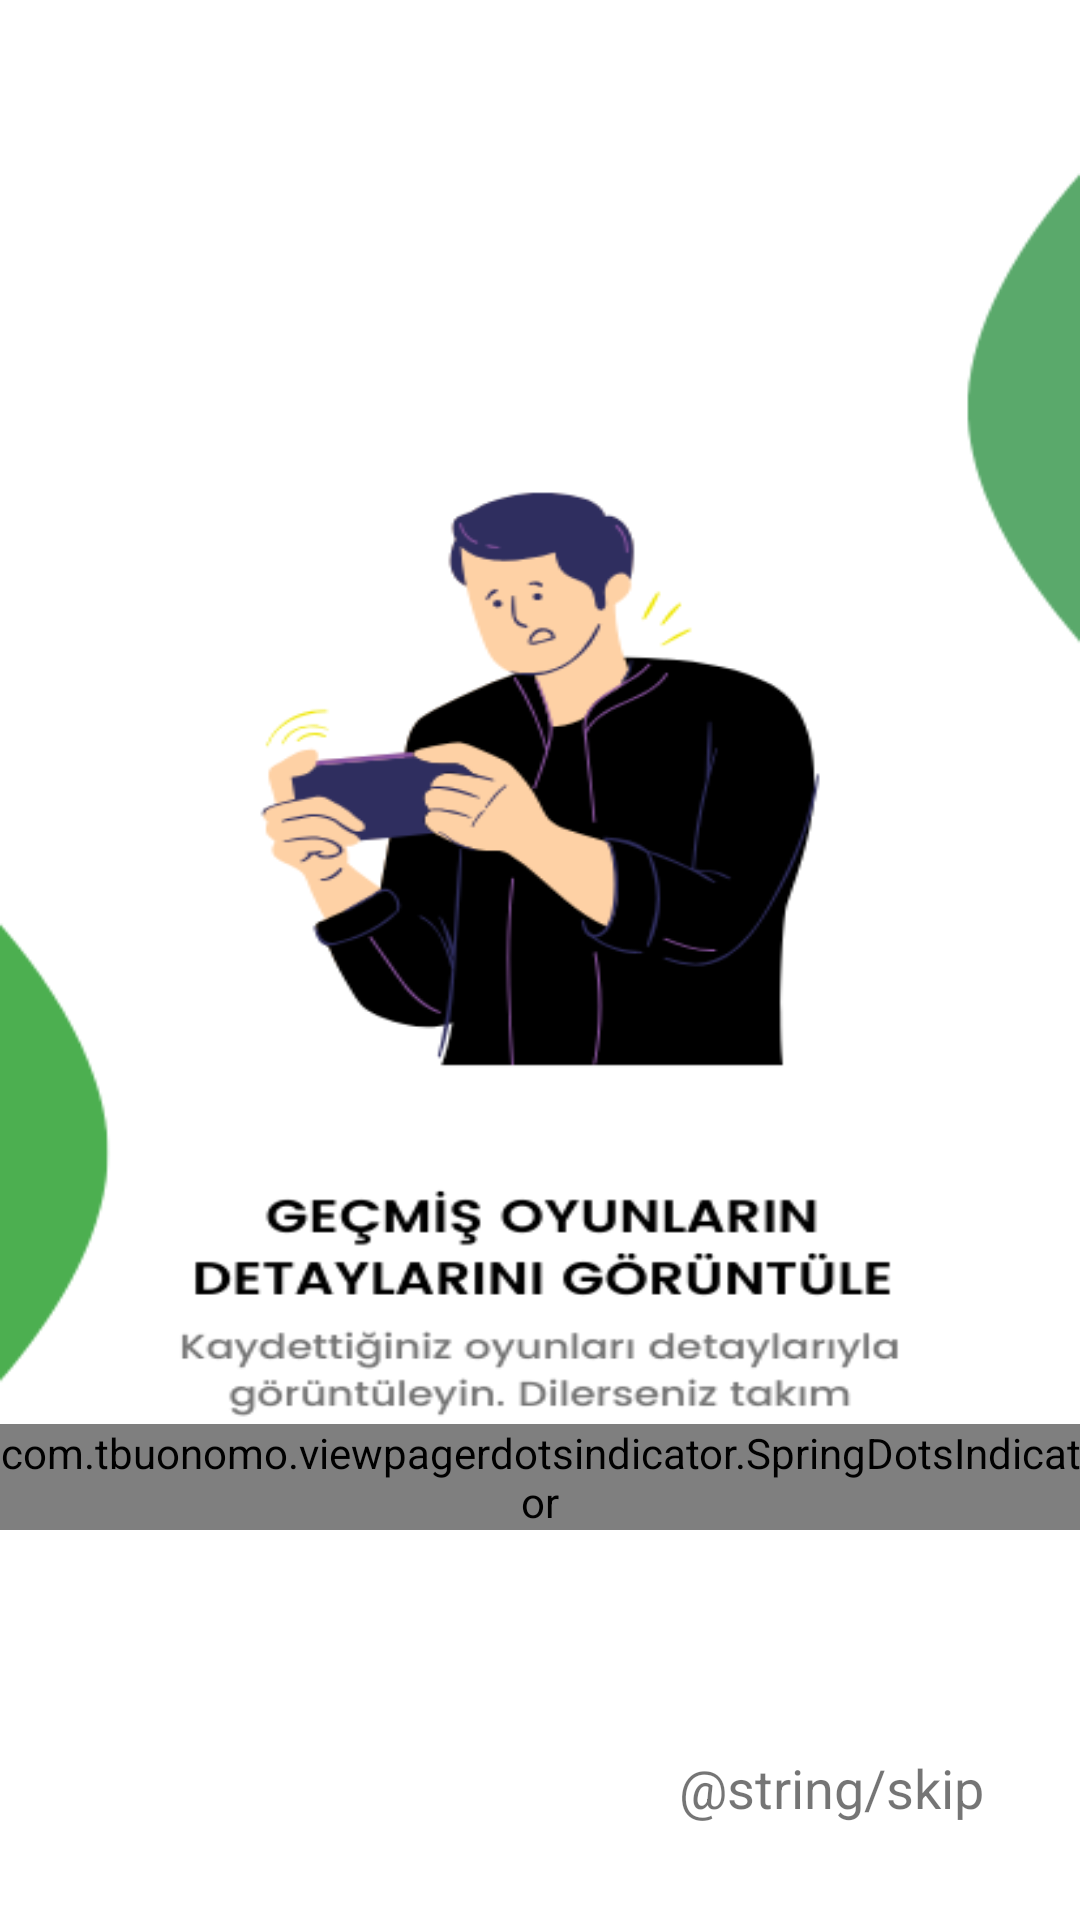

Write the Android layout XML for this screen, with the resource values it uses.
<!-- AndroidManifest.xml: application theme Theme.OkeyScore -->
<!-- res/layout/onboarding_item.xml -->
<?xml version="1.0" encoding="utf-8"?>
<androidx.constraintlayout.widget.ConstraintLayout xmlns:android="http://schemas.android.com/apk/res/android"
    xmlns:app="http://schemas.android.com/apk/res-auto"
    android:layout_width="match_parent"
    android:layout_height="match_parent">


    <ImageView
        android:id="@+id/imageView"
        android:layout_width="match_parent"
        android:layout_height="match_parent"
        android:scaleType="fitXY"
        android:src="@drawable/onboarding_3"
        app:layout_constraintBottom_toBottomOf="parent"
        app:layout_constraintEnd_toEndOf="parent"
        app:layout_constraintHorizontal_bias="0.0"
        app:layout_constraintStart_toStartOf="parent"
        app:layout_constraintTop_toTopOf="parent"
        app:layout_constraintVertical_bias="0.0"
        android:contentDescription="@string/todo" />

    <com.tbuonomo.viewpagerdotsindicator.SpringDotsIndicator
        android:id="@+id/indicator"
        android:layout_width="wrap_content"
        android:layout_height="wrap_content"
        app:dotsColor="@color/onboarding_indicator_color"
        app:dotsCornerRadius="8dp"
        app:dotsSize="12dp"
        app:dotsSpacing="8dp"
        android:layout_marginBottom="130dp"
        app:dotsStrokeColor="@color/icon_color"
        app:dotsStrokeWidth="1dp"
        app:layout_constraintBottom_toBottomOf="parent"
        app:layout_constraintEnd_toEndOf="parent"
        app:layout_constraintStart_toStartOf="parent" />

    <TextView
        android:id="@+id/skip"
        android:layout_width="wrap_content"
        android:layout_height="wrap_content"
        android:text="@string/skip"
        android:layout_margin="32dp"
        android:textSize="18sp"
        app:layout_constraintBottom_toBottomOf="parent"
        app:layout_constraintEnd_toEndOf="parent" />

</androidx.constraintlayout.widget.ConstraintLayout>
<!-- resources referenced by this layout -->
<resources>
  <color name="icon_color">#455A64</color>
  <color name="onboarding_indicator_color">#4CAF50</color>
  <!-- drawable onboarding_3: png bitmap (drawable, 50791 bytes) -->
  <string name="todo" tools:ignore="MissingTranslation">TODO</string>
  <style name="Theme.OkeyScore" parent="Theme.MaterialComponents.Light.NoActionBar">
          <item name="android:statusBarColor">@color/status_bar_color</item>
          <item name="colorPrimary">@color/primary_color</item>
          <item name="colorPrimaryDark">@color/primary_color</item>
          <item name="android:colorPrimaryDark">@color/primary_color</item>
          <item name="android:windowLightStatusBar">true</item>
          <item name="colorControlActivated">@color/cursor_color</item>
  
      </style>
  <color name="status_bar_color">#F6F6F8</color>
  <color name="primary_color">#23221F</color>
  <color name="cursor_color">#4CAF50</color>
</resources>
